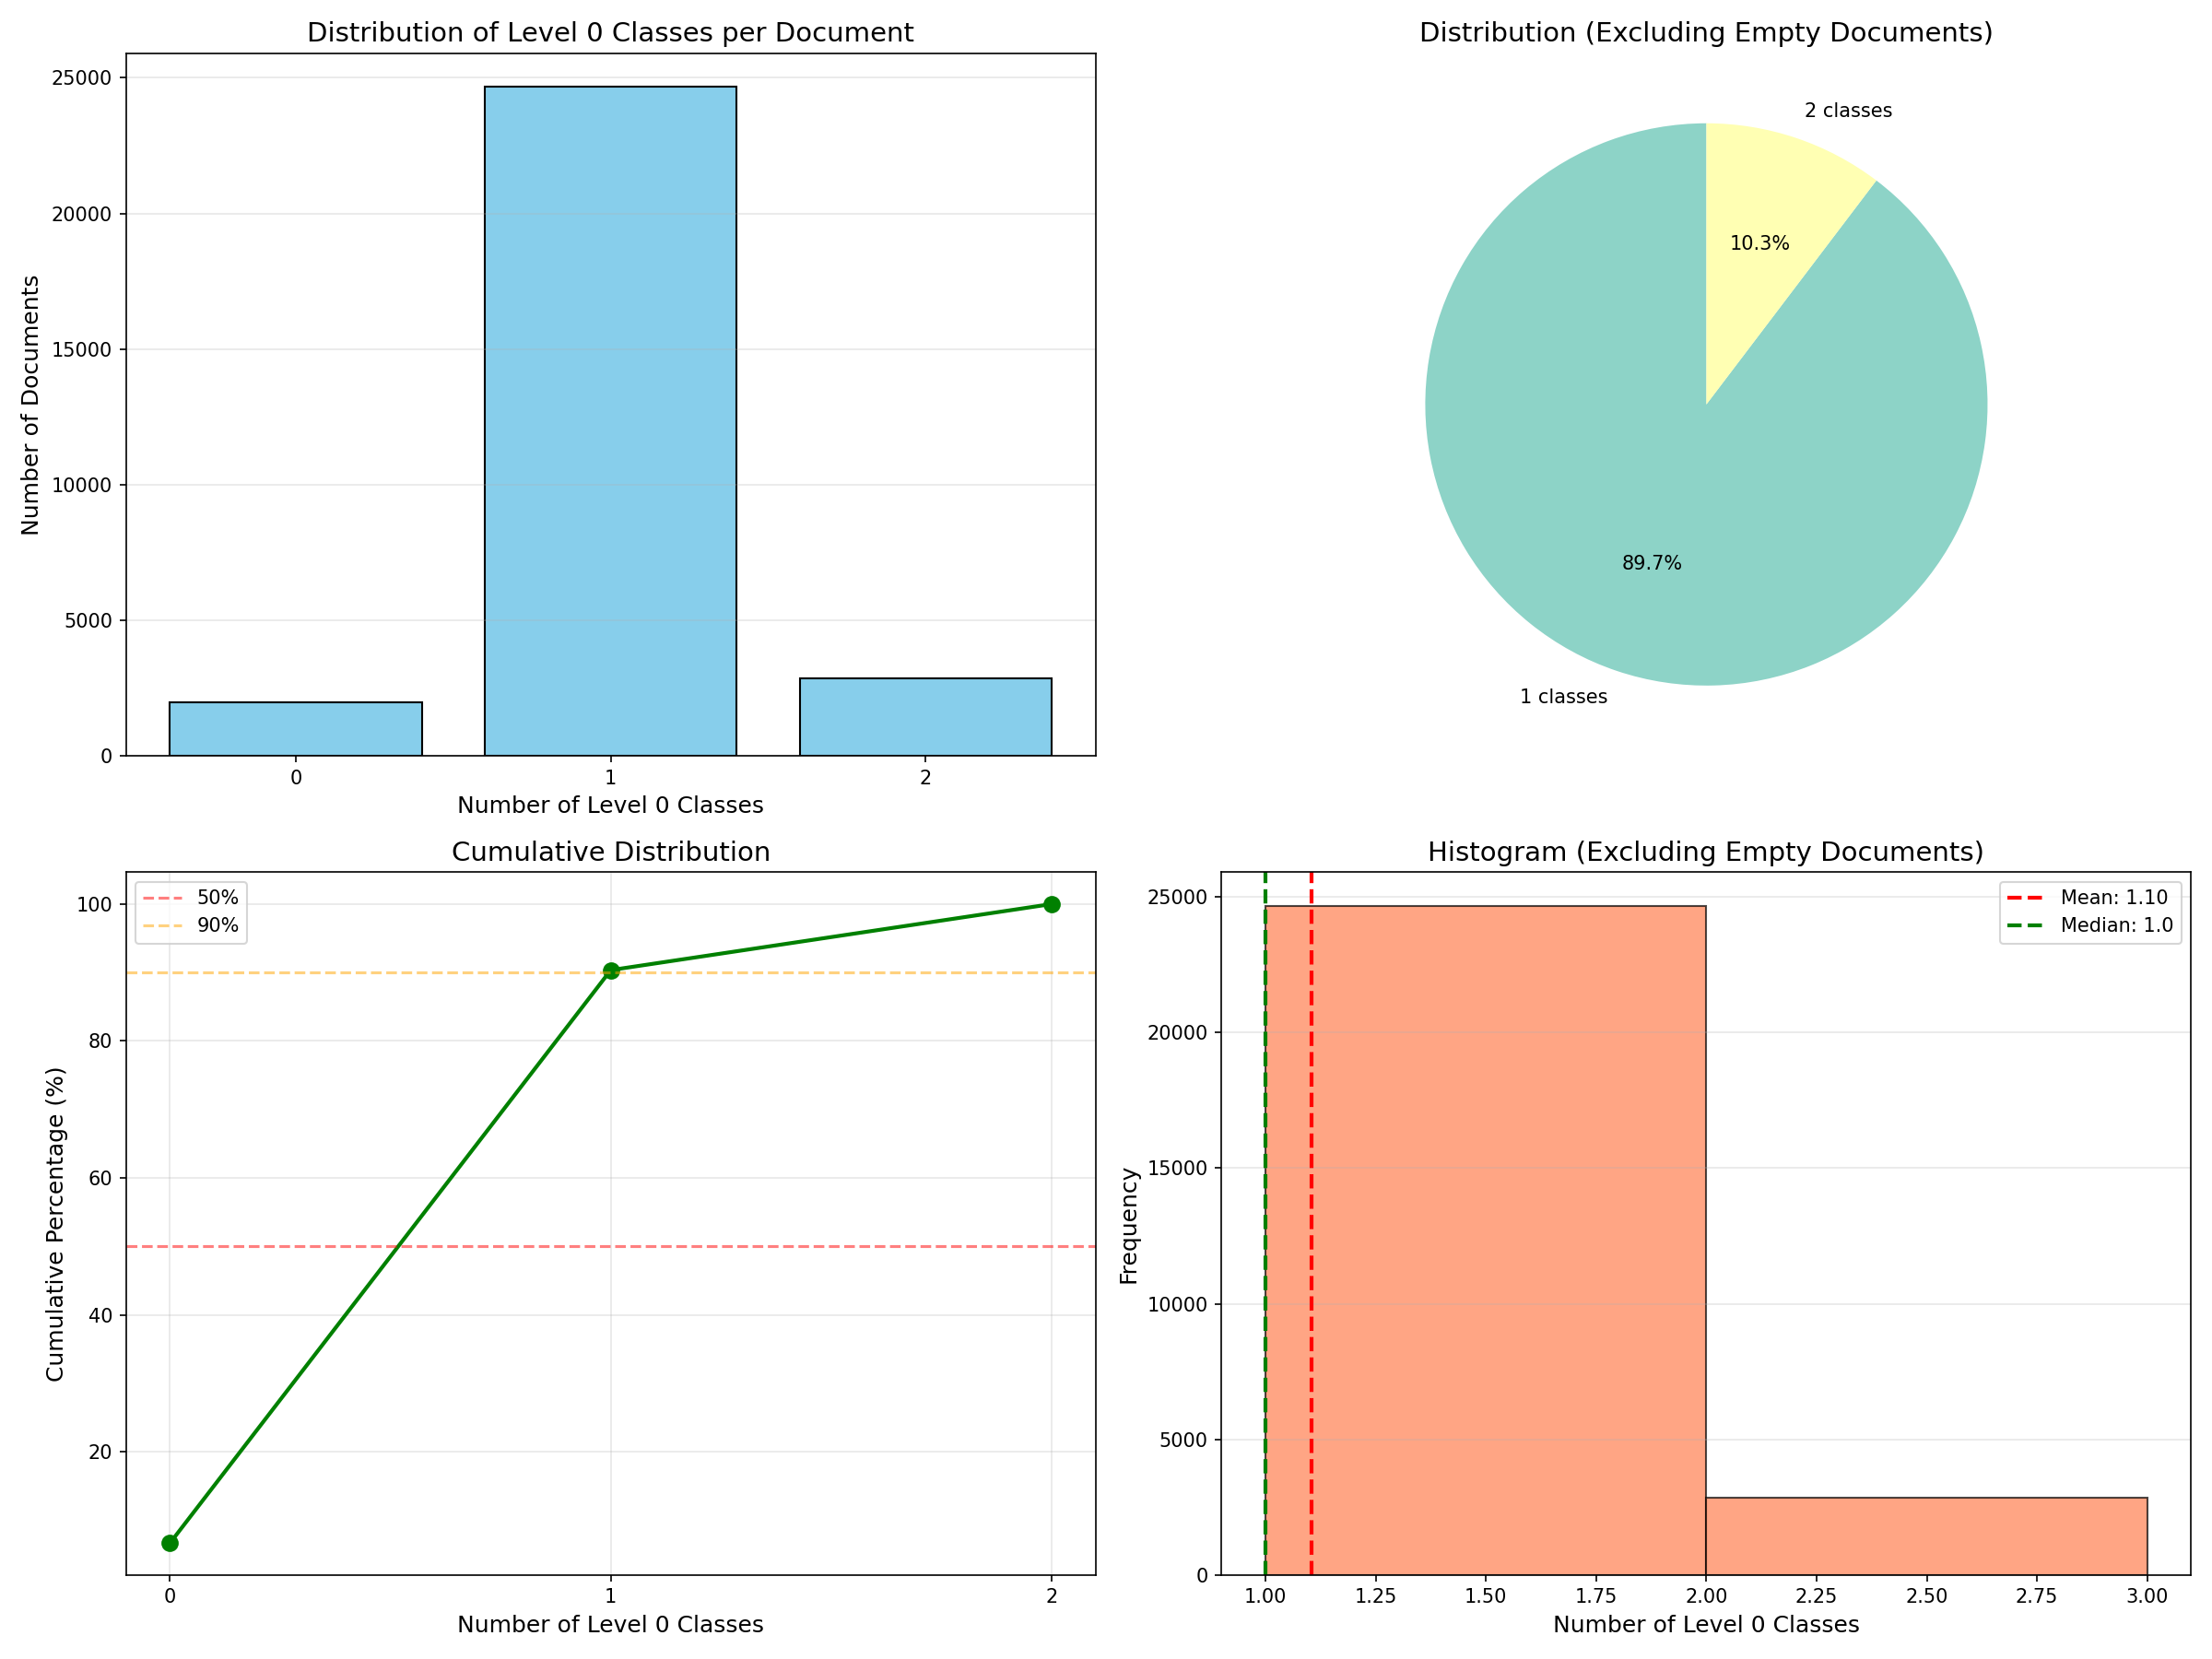

Source code (Python):
import json
import numpy as np
import matplotlib.pyplot as plt
import seaborn as sns
from collections import defaultdict, Counter

def get_level0_mapping():
    """
    각 클래스가 어느 level 0 클래스에 속하는지 매핑
    Returns: {class_id: level0_class_id}
    """
    # Load hierarchy
    with open('Amazon_products/class_hierarchy.txt', 'r') as f:
        edges = []
        for line in f:
            parts = line.strip().split('\t')
            if len(parts) == 2:
                parent, child = map(int, parts)
                edges.append((parent, child))
    
    # Build parent dict
    parents_dict = defaultdict(list)
    for parent, child in edges:
        parents_dict[child].append(parent)
    
    # Load all classes
    with open('Amazon_products/classes.txt', 'r') as f:
        all_classes = set()
        id2class = {}
        for line in f:
            parts = line.strip().split('\t')
            if len(parts) == 2:
                cid, cname = parts
                all_classes.add(int(cid))
                id2class[int(cid)] = cname
    
    # Find root nodes (level 0)
    level0_nodes = set()
    for cid in all_classes:
        if cid not in parents_dict or len(parents_dict[cid]) == 0:
            level0_nodes.add(cid)
    
    print(f"Found {len(level0_nodes)} Level 0 nodes:")
    for cid in sorted(level0_nodes):
        print(f"  Class {cid}: {id2class.get(cid, 'Unknown')}")
    
    # Map each class to its root (level 0) ancestor
    class_to_level0 = {}
    
    def find_root(cid):
        """Recursively find the root ancestor"""
        if cid in level0_nodes:
            return cid
        if cid not in parents_dict or len(parents_dict[cid]) == 0:
            return cid  # If no parents, it's a root itself
        # Follow the first parent (assuming tree structure)
        parent = parents_dict[cid][0]
        return find_root(parent)
    
    for cid in all_classes:
        class_to_level0[cid] = find_root(cid)
    
    return class_to_level0, id2class, level0_nodes

def analyze_level0_distribution():
    """
    Analyze how many distinct level 0 classes each document has in its core classes
    """
    print("="*100)
    print("Analyzing Level 0 Class Distribution in Core Classes")
    print("="*100)
    
    # Get mapping
    class_to_level0, id2class, level0_nodes = get_level0_mapping()
    
    # Load core classes
    print("\nLoading core classes...")
    with open('checkpoints/core_classes_llm_refined.json', 'r') as f:
        core_classes = json.load(f)
    #with open('checkpoints/core_classes.json', 'r') as f:
    #    core_classes = json.load(f)
    
    # Analyze level 0 distribution
    level0_counts = []  # Number of distinct level 0 classes per document
    level0_distribution = Counter()  # Count of documents with X level 0 classes
    
    docs_with_classes = 0
    total_docs = len(core_classes)
    
    for doc_id, classes in core_classes.items():
        if not classes:
            level0_counts.append(0)
            level0_distribution[0] += 1
            continue
        
        docs_with_classes += 1
        
        # Get unique level 0 classes for this document
        level0_set = set()
        for cid in classes:
            level0_id = class_to_level0.get(int(cid), -1)
            if level0_id != -1:
                level0_set.add(level0_id)
        
        num_level0 = len(level0_set)
        level0_counts.append(num_level0)
        level0_distribution[num_level0] += 1
    
    # Statistics
    print(f"\n{'='*100}")
    print(f"Summary Statistics:")
    print(f"{'='*100}")
    print(f"Total documents: {total_docs}")
    print(f"Documents with core classes: {docs_with_classes} ({docs_with_classes/total_docs*100:.1f}%)")
    print(f"Documents without core classes: {total_docs - docs_with_classes} ({(total_docs - docs_with_classes)/total_docs*100:.1f}%)")
    
    non_zero_counts = [c for c in level0_counts if c > 0]
    if non_zero_counts:
        print(f"\nLevel 0 Class Count Statistics (excluding empty docs):")
        print(f"  Mean: {np.mean(non_zero_counts):.2f}")
        print(f"  Median: {np.median(non_zero_counts):.1f}")
        print(f"  Min: {min(non_zero_counts)}")
        print(f"  Max: {max(non_zero_counts)}")
        print(f"  Std: {np.std(non_zero_counts):.2f}")
    
    print(f"\n{'='*100}")
    print(f"Distribution of Level 0 Classes per Document:")
    print(f"{'='*100}")
    print(f"{'Num Level 0':<15} {'Count':<10} {'Percentage':<12} {'Bar':<50}")
    print(f"-"*100)
    
    for num_level0 in sorted(level0_distribution.keys()):
        count = level0_distribution[num_level0]
        pct = count / total_docs * 100
        bar = '█' * int(pct)
        print(f"{num_level0:<15} {count:<10} {pct:>5.1f}%       {bar:<50}")
    
    # Visualization
    fig, axes = plt.subplots(2, 2, figsize=(16, 12))
    
    # Plot 1: Bar chart of distribution
    sorted_keys = sorted(level0_distribution.keys())
    counts = [level0_distribution[k] for k in sorted_keys]
    
    axes[0, 0].bar(sorted_keys, counts, color='skyblue', edgecolor='black')
    axes[0, 0].set_xlabel('Number of Level 0 Classes', fontsize=12)
    axes[0, 0].set_ylabel('Number of Documents', fontsize=12)
    axes[0, 0].set_title('Distribution of Level 0 Classes per Document', fontsize=14)
    axes[0, 0].grid(True, alpha=0.3, axis='y')
    axes[0, 0].set_xticks(sorted_keys)
    
    # Plot 2: Pie chart (excluding 0)
    non_zero_dist = {k: v for k, v in level0_distribution.items() if k > 0}
    if non_zero_dist:
        labels = [f'{k} classes' for k in sorted(non_zero_dist.keys())]
        sizes = [non_zero_dist[k] for k in sorted(non_zero_dist.keys())]
        colors = plt.cm.Set3(range(len(labels)))
        
        axes[0, 1].pie(sizes, labels=labels, autopct='%1.1f%%', colors=colors, startangle=90)
        axes[0, 1].set_title('Distribution (Excluding Empty Documents)', fontsize=14)
    
    # Plot 3: Cumulative distribution
    cumulative = []
    total = sum(level0_distribution.values())
    cum_sum = 0
    for k in sorted_keys:
        cum_sum += level0_distribution[k]
        cumulative.append(cum_sum / total * 100)
    
    axes[1, 0].plot(sorted_keys, cumulative, marker='o', linewidth=2, markersize=8, color='green')
    axes[1, 0].set_xlabel('Number of Level 0 Classes', fontsize=12)
    axes[1, 0].set_ylabel('Cumulative Percentage (%)', fontsize=12)
    axes[1, 0].set_title('Cumulative Distribution', fontsize=14)
    axes[1, 0].grid(True, alpha=0.3)
    axes[1, 0].set_xticks(sorted_keys)
    axes[1, 0].axhline(y=50, color='red', linestyle='--', alpha=0.5, label='50%')
    axes[1, 0].axhline(y=90, color='orange', linestyle='--', alpha=0.5, label='90%')
    axes[1, 0].legend()
    
    # Plot 4: Histogram (excluding 0)
    non_zero_counts_arr = [c for c in level0_counts if c > 0]
    if non_zero_counts_arr:
        axes[1, 1].hist(non_zero_counts_arr, bins=range(1, max(non_zero_counts_arr)+2), 
                        color='coral', edgecolor='black', alpha=0.7)
        axes[1, 1].axvline(np.mean(non_zero_counts_arr), color='red', linestyle='--', 
                          linewidth=2, label=f'Mean: {np.mean(non_zero_counts_arr):.2f}')
        axes[1, 1].axvline(np.median(non_zero_counts_arr), color='green', linestyle='--', 
                          linewidth=2, label=f'Median: {np.median(non_zero_counts_arr):.1f}')
        axes[1, 1].set_xlabel('Number of Level 0 Classes', fontsize=12)
        axes[1, 1].set_ylabel('Frequency', fontsize=12)
        axes[1, 1].set_title('Histogram (Excluding Empty Documents)', fontsize=14)
        axes[1, 1].legend()
        axes[1, 1].grid(True, alpha=0.3, axis='y')
    
    plt.tight_layout()
    plt.savefig('level0_distribution.png', dpi=150)
    print(f"\n✅ Saved visualization to: level0_distribution.png")
    
    # Sample analysis
    print(f"\n{'='*100}")
    print(f"Sample Documents:")
    print(f"{'='*100}")
    
    # Show samples from each category
    samples_per_category = {}
    for doc_id, classes in core_classes.items():
        if not classes:
            continue
        level0_set = set(class_to_level0.get(int(cid), -1) for cid in classes if class_to_level0.get(int(cid), -1) != -1)
        num_level0 = len(level0_set)
        
        if num_level0 not in samples_per_category:
            samples_per_category[num_level0] = []
        if len(samples_per_category[num_level0]) < 3:
            samples_per_category[num_level0].append((doc_id, classes, level0_set))
    
    for num_level0 in sorted(samples_per_category.keys()):
        print(f"\n--- Documents with {num_level0} Level 0 Classes ---")
        for doc_id, classes, level0_set in samples_per_category[num_level0]:
            print(f"  Doc {doc_id}:")
            print(f"    Core classes: {classes}")
            print(f"    Level 0 classes: {[id2class.get(cid, f'Class {cid}') for cid in level0_set]}")

if __name__ == "__main__":
    analyze_level0_distribution()
